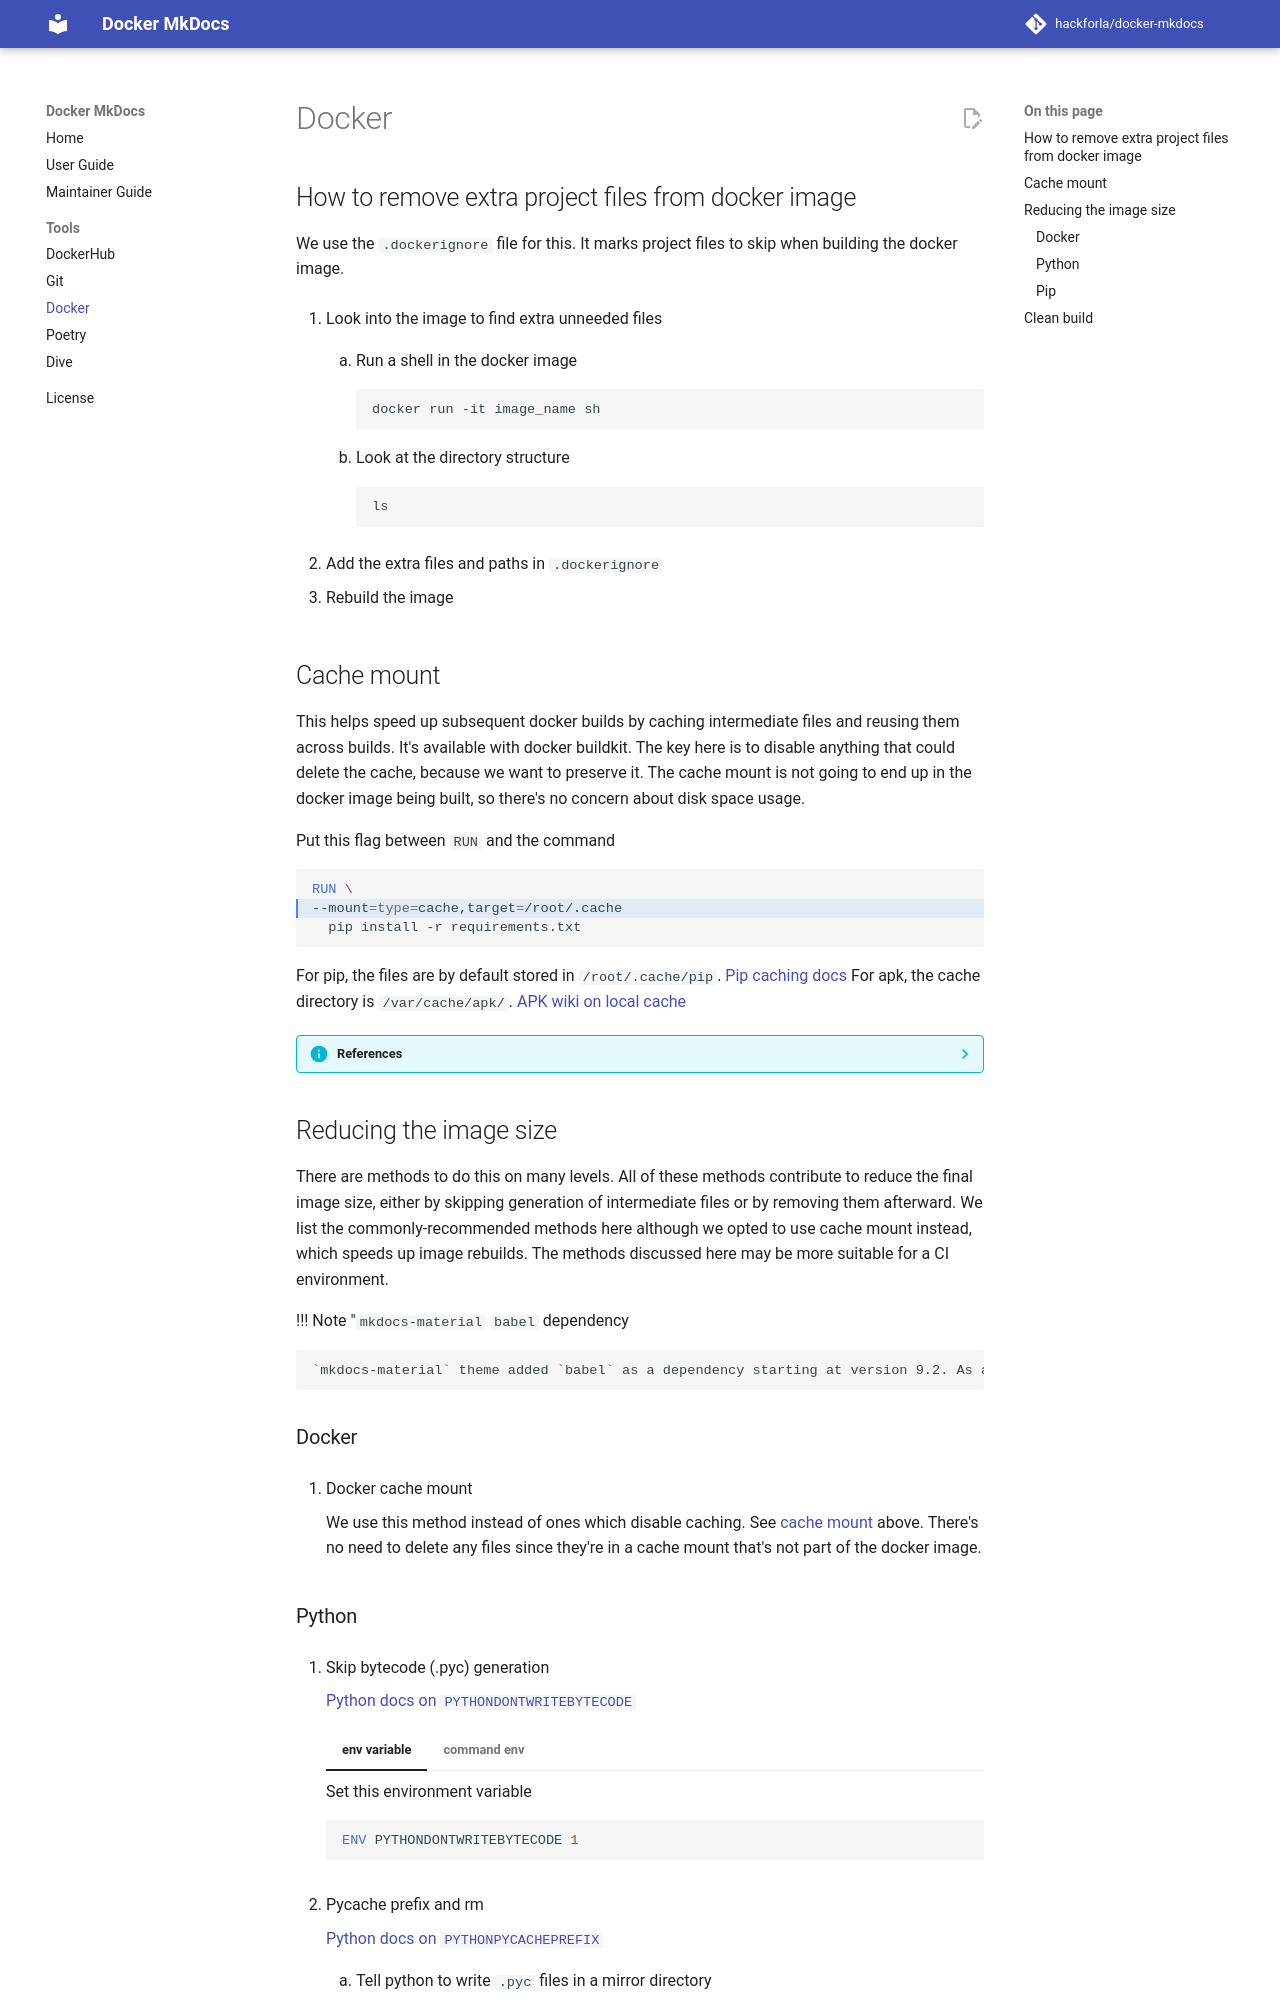

repository: fyliu/docker-mkdocs · page: docker/index.html · generator: mkdocs

# Docker

## How to remove extra project files from docker image

We use the `.dockerignore` file for this. It marks project files to skip when building the docker image.

1. Look into the image to find extra unneeded files

    1. Run a shell in the docker image

        ```bash
        docker run -it image_name sh
        ```

    1. Look at the directory structure

        ```bash
        ls
        ```

1. Add the extra files and paths in `.dockerignore`

1. Rebuild the image

## Cache mount

This helps speed up subsequent docker builds by caching intermediate files and reusing them across builds. It's available with docker buildkit. The key here is to disable anything that could delete the cache, because we want to preserve it. The cache mount is not going to end up in the docker image being built, so there's no concern about disk space usage.

Put this flag between `RUN` and the command

```docker hl_lines="2"
RUN \
--mount=type=cache,target=/root/.cache
  pip install -r requirements.txt
```

For pip, the files are by default stored in `/root/.cache/pip`. [Pip caching docs](https://pip.pypa.io/en/stable/topics/caching/)
For apk, the cache directory is `/var/cache/apk/`. [APK wiki on local cache](https://wiki.alpinelinux.org/wiki/Local_APK_cache)

??? info "References"

    - [buildkit mount the cache](https://vsupalov.com/buildkit-cache-mount-dockerfile/)
    - [proper usage of mount cache](https://dev.doroshev.com/blog/docker-mount-type-cache/)
    - [mount cache reference](https://docs.docker.com/engine/reference/builder/#run---mounttypecache)

## Reducing the image size

There are methods to do this on many levels. All of these methods contribute to reduce the final image size, either by skipping generation of intermediate files or by removing them afterward. We list the commonly-recommended methods here although we opted to use cache mount instead, which speeds up image rebuilds. The methods discussed here may be more suitable for a CI environment.

!!! Note "`mkdocs-material` `babel` dependency

    `mkdocs-material` theme added `babel` as a dependency starting at version 9.2. As a result, the docker image size increased from \<30MB to around 40MB. This is unavoidable.

### Docker

1. Docker cache mount

    We use this method instead of ones which disable caching. See [cache mount](#cache-mount) above. There's no need to delete any files since they're in a cache mount that's not part of the docker image.
